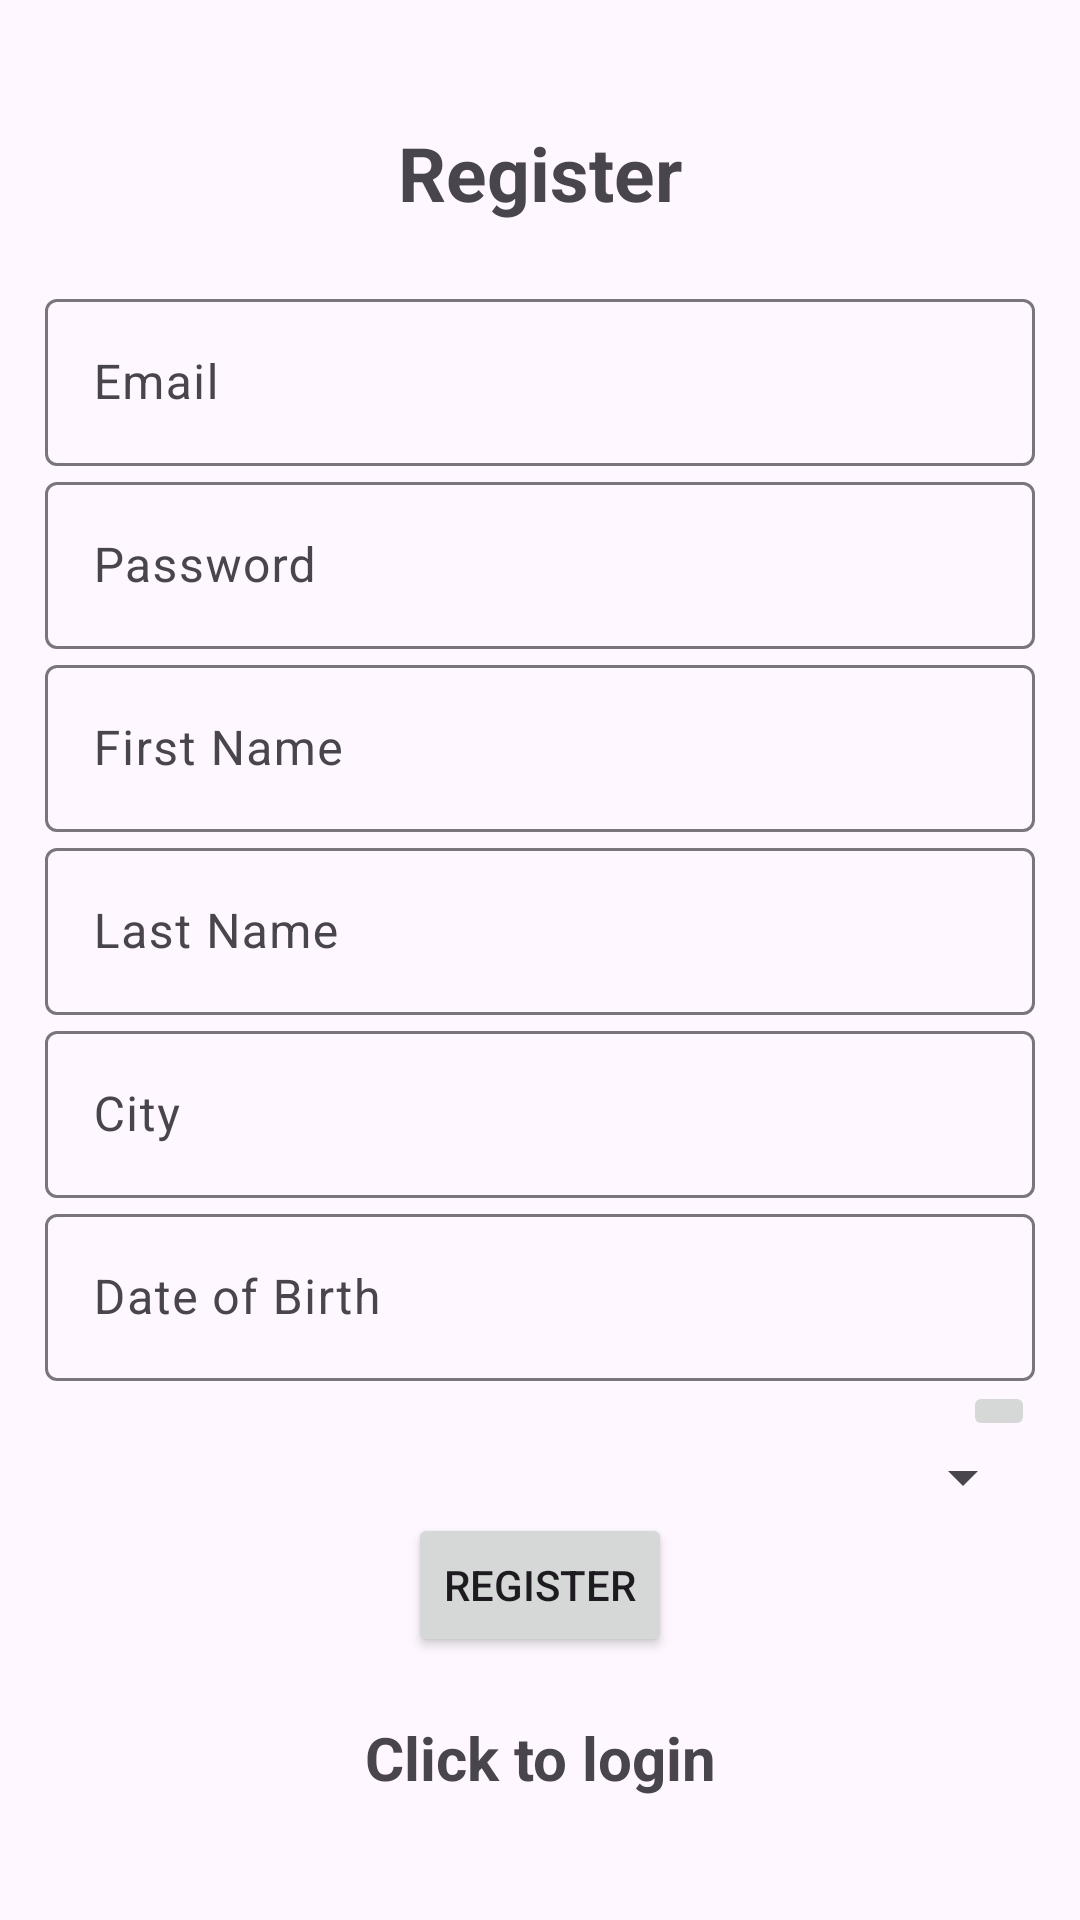

The Android layout XML behind this screen, and the referenced resources:
<!-- AndroidManifest.xml: activity theme Theme.Material3.Light.NoActionBar -->
<!-- res/layout/activity_register.xml -->
<?xml version="1.0" encoding="utf-8"?>
<LinearLayout xmlns:android="http://schemas.android.com/apk/res/android"
    xmlns:app="http://schemas.android.com/apk/res-auto"
    xmlns:tools="http://schemas.android.com/tools"
    android:layout_width="match_parent"
    android:layout_height="match_parent"
    android:orientation="vertical"
    android:gravity="center"
    android:padding="15dp"
    tools:context=".RegisterActivity">

    <TextView
        android:layout_width="match_parent"
        android:layout_height="wrap_content"
        android:gravity="center"
        android:text="@string/register"
        android:textSize="25sp"
        android:layout_marginBottom="20dp"
        android:textStyle="bold"/>

    <com.google.android.material.textfield.TextInputLayout
        android:id="@+id/email_layout"
        android:layout_width="match_parent"
        android:layout_height="wrap_content"
        android:hint="@string/email">

        <com.google.android.material.textfield.TextInputEditText
            android:id="@+id/email"
            android:layout_width="match_parent"
            android:layout_height="wrap_content"
            android:inputType="textEmailAddress"/>
    </com.google.android.material.textfield.TextInputLayout>

    <com.google.android.material.textfield.TextInputLayout
        android:id="@+id/password_layout"
        android:layout_width="match_parent"
        android:layout_height="wrap_content"
        android:hint="@string/password">

        <com.google.android.material.textfield.TextInputEditText
            android:id="@+id/password"
            android:layout_width="match_parent"
            android:layout_height="wrap_content"
            android:inputType="textPassword"/>
    </com.google.android.material.textfield.TextInputLayout>

    <com.google.android.material.textfield.TextInputLayout
        android:id="@+id/first_name_layout"
        android:layout_width="match_parent"
        android:layout_height="wrap_content"
        android:hint="@string/first_name">

        <com.google.android.material.textfield.TextInputEditText
            android:id="@+id/first_name"
            android:layout_width="match_parent"
            android:layout_height="wrap_content"/>
    </com.google.android.material.textfield.TextInputLayout>

    <com.google.android.material.textfield.TextInputLayout
        android:id="@+id/last_name_layout"
        android:layout_width="match_parent"
        android:layout_height="wrap_content"
        android:hint="@string/last_name">

        <com.google.android.material.textfield.TextInputEditText
            android:id="@+id/last_name"
            android:layout_width="match_parent"
            android:layout_height="wrap_content"/>
    </com.google.android.material.textfield.TextInputLayout>

    <com.google.android.material.textfield.TextInputLayout
        android:id="@+id/city_layout"
        android:layout_width="match_parent"
        android:layout_height="wrap_content"
        android:hint="@string/city">

        <com.google.android.material.textfield.TextInputEditText
            android:id="@+id/city"
            android:layout_width="match_parent"
            android:layout_height="wrap_content"/>
    </com.google.android.material.textfield.TextInputLayout>

    <com.google.android.material.textfield.TextInputLayout
        android:id="@+id/dob_layout"
        android:layout_width="match_parent"
        android:layout_height="wrap_content"
        android:hint="@string/date_of_birth">

        <com.google.android.material.textfield.TextInputEditText
            android:id="@+id/dob"
            android:layout_width="match_parent"
            android:layout_height="wrap_content"
            android:inputType="none"
            android:focusable="false" />

        <ImageButton
            android:id="@+id/btn_select_dob"
            android:layout_width="wrap_content"
            android:layout_height="wrap_content"
            android:layout_gravity="end"
            android:src="@drawable/baseline_date_range_24" />
    </com.google.android.material.textfield.TextInputLayout>

    <com.google.android.material.textfield.TextInputLayout
        android:id="@+id/gender_layout"
        android:layout_width="match_parent"
        android:layout_height="wrap_content"
        android:hint="@string/gender">

        <Spinner
            android:id="@+id/spinner_gender"
            android:layout_width="match_parent"
            android:layout_height="wrap_content" />
    </com.google.android.material.textfield.TextInputLayout>

    <ProgressBar
        android:id="@+id/progressBar"
        android:visibility="gone"
        android:layout_width="wrap_content"
        android:layout_height="wrap_content"/>

    <Button
        android:id="@+id/btn_register"
        android:text="@string/register"
        android:layout_width="wrap_content"
        android:layout_height="wrap_content" />

    <TextView
        android:id="@+id/loginNow"
        android:text="@string/click_to_login"
        android:textStyle="bold"
        android:textSize="20sp"
        android:gravity="center"
        android:layout_marginTop="20dp"
        android:layout_width="match_parent"
        android:layout_height="wrap_content" />

</LinearLayout>
<!-- resources referenced by this layout -->
<resources>
  <string name="city">City</string>
  <string name="click_to_login">Click to login</string>
  <string name="date_of_birth">Date of Birth</string>
  <string name="email">Email</string>
  <string name="first_name">First Name</string>
  <string name="gender">Gender</string>
  <string name="last_name">Last Name</string>
  <string name="password">Password</string>
  <string name="register">Register</string>
</resources>
